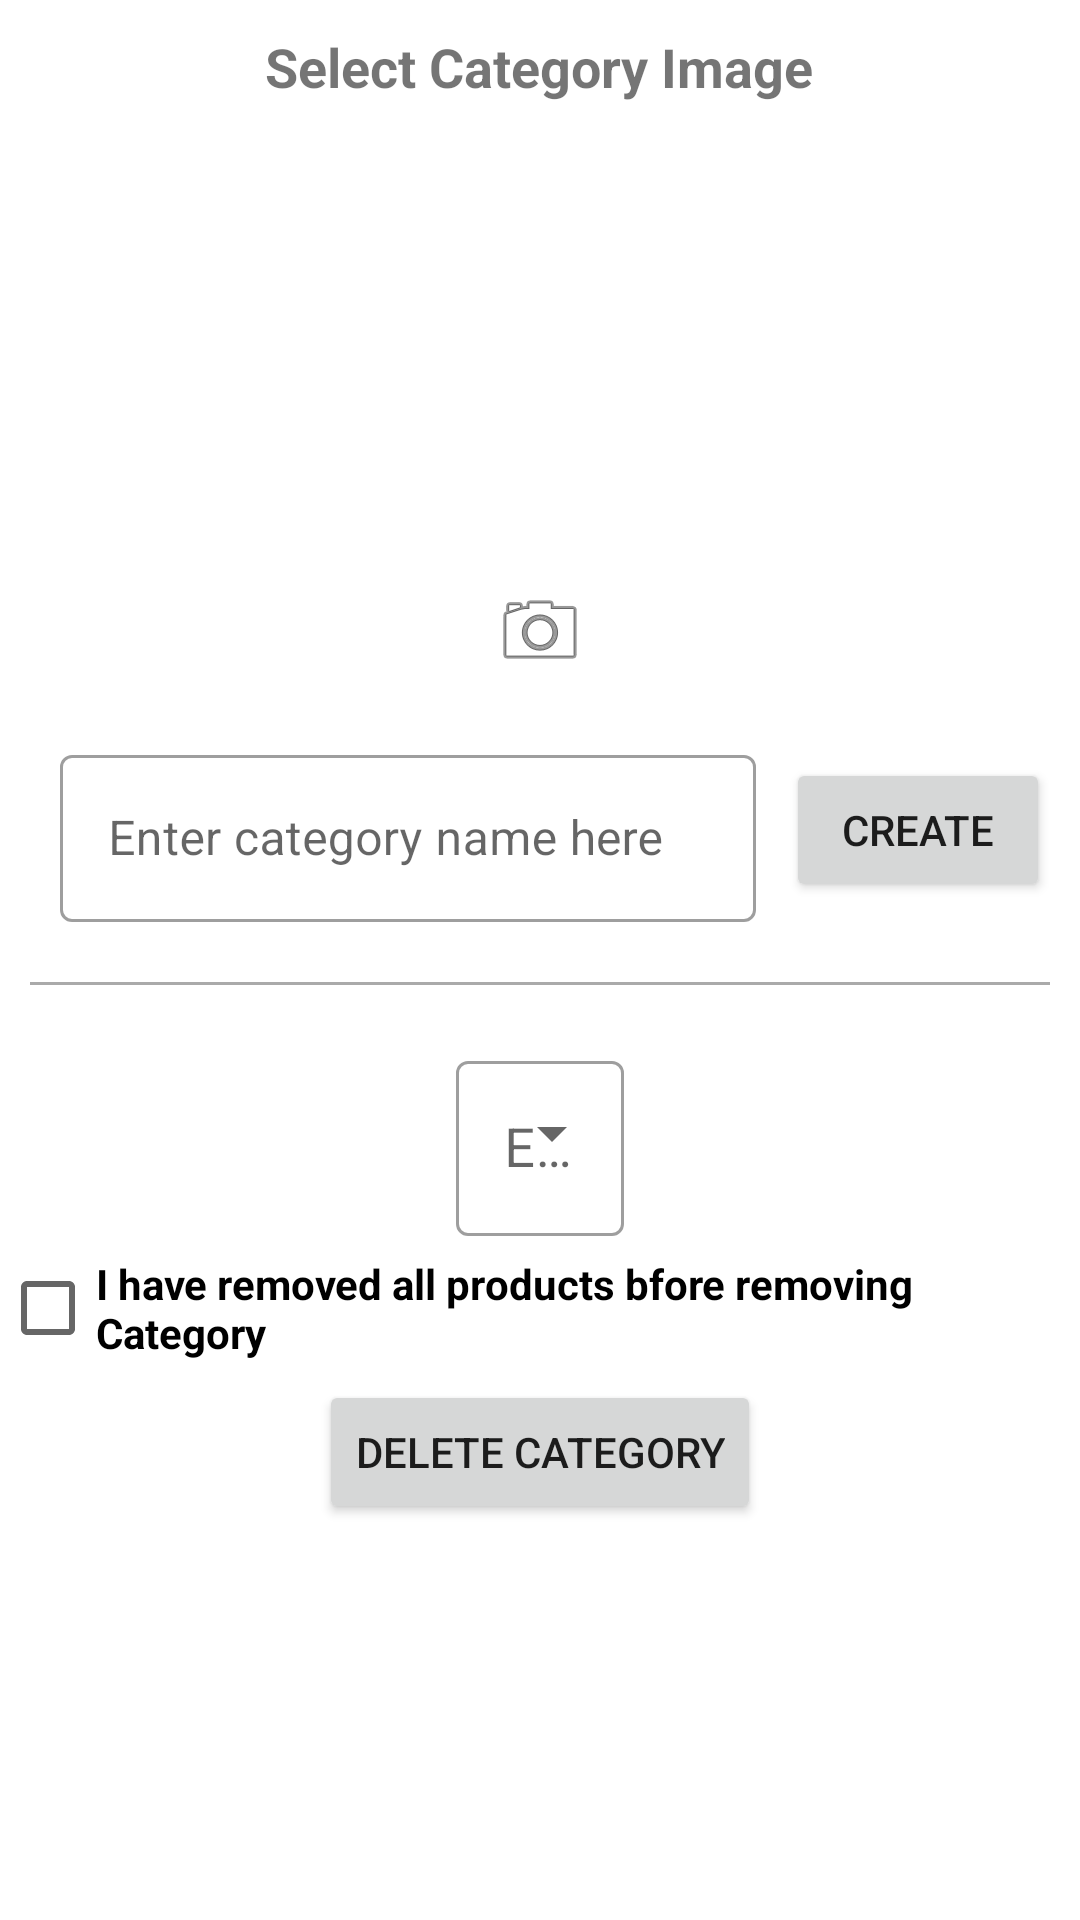

Reconstruct the res/layout file that produces this screen, plus the resources it refers to.
<!-- AndroidManifest.xml: application theme Theme.DhuleMall -->
<!-- res/layout/activity_admin_add_remove_category.xml -->
<?xml version="1.0" encoding="utf-8"?>
<RelativeLayout xmlns:android="http://schemas.android.com/apk/res/android"
    xmlns:app="http://schemas.android.com/apk/res-auto"
    xmlns:tools="http://schemas.android.com/tools"
    android:layout_width="match_parent"
    android:layout_height="match_parent"
    android:id="@+id/ll_category2"
    tools:context=".AdminAddRemoveCategory">

    <LinearLayout
        android:id="@+id/ll_category"
        android:layout_width="match_parent"
        android:layout_height="wrap_content"
        android:layout_marginTop="10dp"
        android:gravity="center_horizontal"
        android:orientation="vertical">

        <TextView
            android:id="@+id/textView3"
            android:layout_width="wrap_content"
            android:layout_height="wrap_content"
            android:textStyle="bold"
            android:textSize="18sp"
            android:text="Select Category Image" />

        <ImageView
            android:id="@+id/imageView"
            android:layout_width="150dp"
            android:layout_height="150dp"
            tools:srcCompat="@tools:sample/avatars" />

        <ImageButton
            android:id="@+id/imageButton"
            android:layout_width="wrap_content"
            android:layout_height="wrap_content"
            android:onClick="selectCategoryImage"
            android:backgroundTint="@android:color/transparent"
            app:srcCompat="@android:drawable/ic_menu_camera" />
    </LinearLayout>

    <LinearLayout
        android:layout_below="@+id/ll_category"
        android:id="@+id/ll_category1"
        android:layout_width="match_parent"
        android:layout_height="wrap_content"
        android:padding="5dp"
        android:layout_margin="5dp"
        android:gravity="center"
        android:orientation="horizontal">

        <com.google.android.material.textfield.TextInputLayout
            android:layout_width="match_parent"
            android:layout_height="wrap_content"
            android:layout_gravity="center"
            android:layout_marginRight="10dp"
            android:layout_marginLeft="10dp"
            android:layout_weight="1"
            style="@style/Widget.MaterialComponents.TextInputLayout.OutlinedBox">

            <com.google.android.material.textfield.TextInputEditText
                android:id="@+id/et_category_name"
                android:layout_width="match_parent"
                android:layout_height="wrap_content"
                android:hint="Enter category name here">
            </com.google.android.material.textfield.TextInputEditText>

        </com.google.android.material.textfield.TextInputLayout>

        <Button
            android:id="@+id/btn_createCategory"
            android:layout_width="wrap_content"
            android:layout_height="wrap_content"
            android:onClick="createCategory"
            android:text="Create" />

    </LinearLayout>
    <View
        android:layout_below="@+id/ll_category1"
        android:id="@+id/vw_break1"
        android:layout_width="match_parent"
        android:layout_margin="10dp"
        android:layout_height="1dp"
        android:background="@android:color/darker_gray"/>

    <LinearLayout
        android:layout_width="match_parent"
        android:layout_height="wrap_content"
        android:layout_marginTop="10dp"
        android:layout_below="@+id/vw_break1"
        android:orientation="vertical">

        <com.google.android.material.textfield.TextInputLayout
            android:id="@+id/floating_hint"
            android:layout_width="wrap_content"
            android:layout_height="wrap_content"
            android:layout_gravity="center_horizontal"
            style="@style/Widget.MaterialComponents.TextInputLayout.OutlinedBox.ExposedDropdownMenu"
            android:hint="Enter category to delete"
            >

            <AutoCompleteTextView
                android:id="@+id/et_view_Category"
                android:layout_width="wrap_content"
                android:layout_height="wrap_content"
                android:ems="15"
                android:inputType="none"
                android:textSize="18sp" />
        </com.google.android.material.textfield.TextInputLayout>

        <CheckBox
            android:id="@+id/checkBox"
            android:layout_width="match_parent"
            android:layout_height="wrap_content"
            android:textStyle="bold"
            android:text="I have removed all products bfore removing Category" />

        <Button
            android:id="@+id/button7"
            android:layout_width="wrap_content"
            android:layout_height="wrap_content"
            android:layout_gravity="center_horizontal"
            android:onClick="deleteCategory"
            android:text="Delete Category" />

        <ProgressBar
            android:id="@+id/progress3"
            style="?android:attr/progressBarStyle"
            android:visibility="gone"
            android:layout_width="match_parent"
            android:layout_height="wrap_content" />
    </LinearLayout>

</RelativeLayout>
<!-- resources referenced by this layout -->
<resources>
  <style name="Theme.DhuleMall" parent="Theme.MaterialComponents.Light.NoActionBar">
          
          <item name="colorPrimary">@color/purple_500</item>
          <item name="colorPrimaryVariant">@color/purple_700</item>
          <item name="colorOnPrimary">@color/white</item>
          
          <item name="colorSecondary">@color/teal_200</item>
          <item name="colorSecondaryVariant">@color/teal_700</item>
          <item name="colorOnSecondary">@color/black</item>
          
          <item name="android:statusBarColor" tools:targetApi="l">?attr/colorPrimaryVariant</item>
          
      </style>
  <color name="purple_500">#FB8C00</color>
  <color name="purple_700">#FB8C00</color>
  <color name="white">#FFFFFFFF</color>
  <color name="teal_200">#FF03DAC5</color>
  <color name="teal_700">#FF018786</color>
  <color name="black">#FF000000</color>
</resources>
